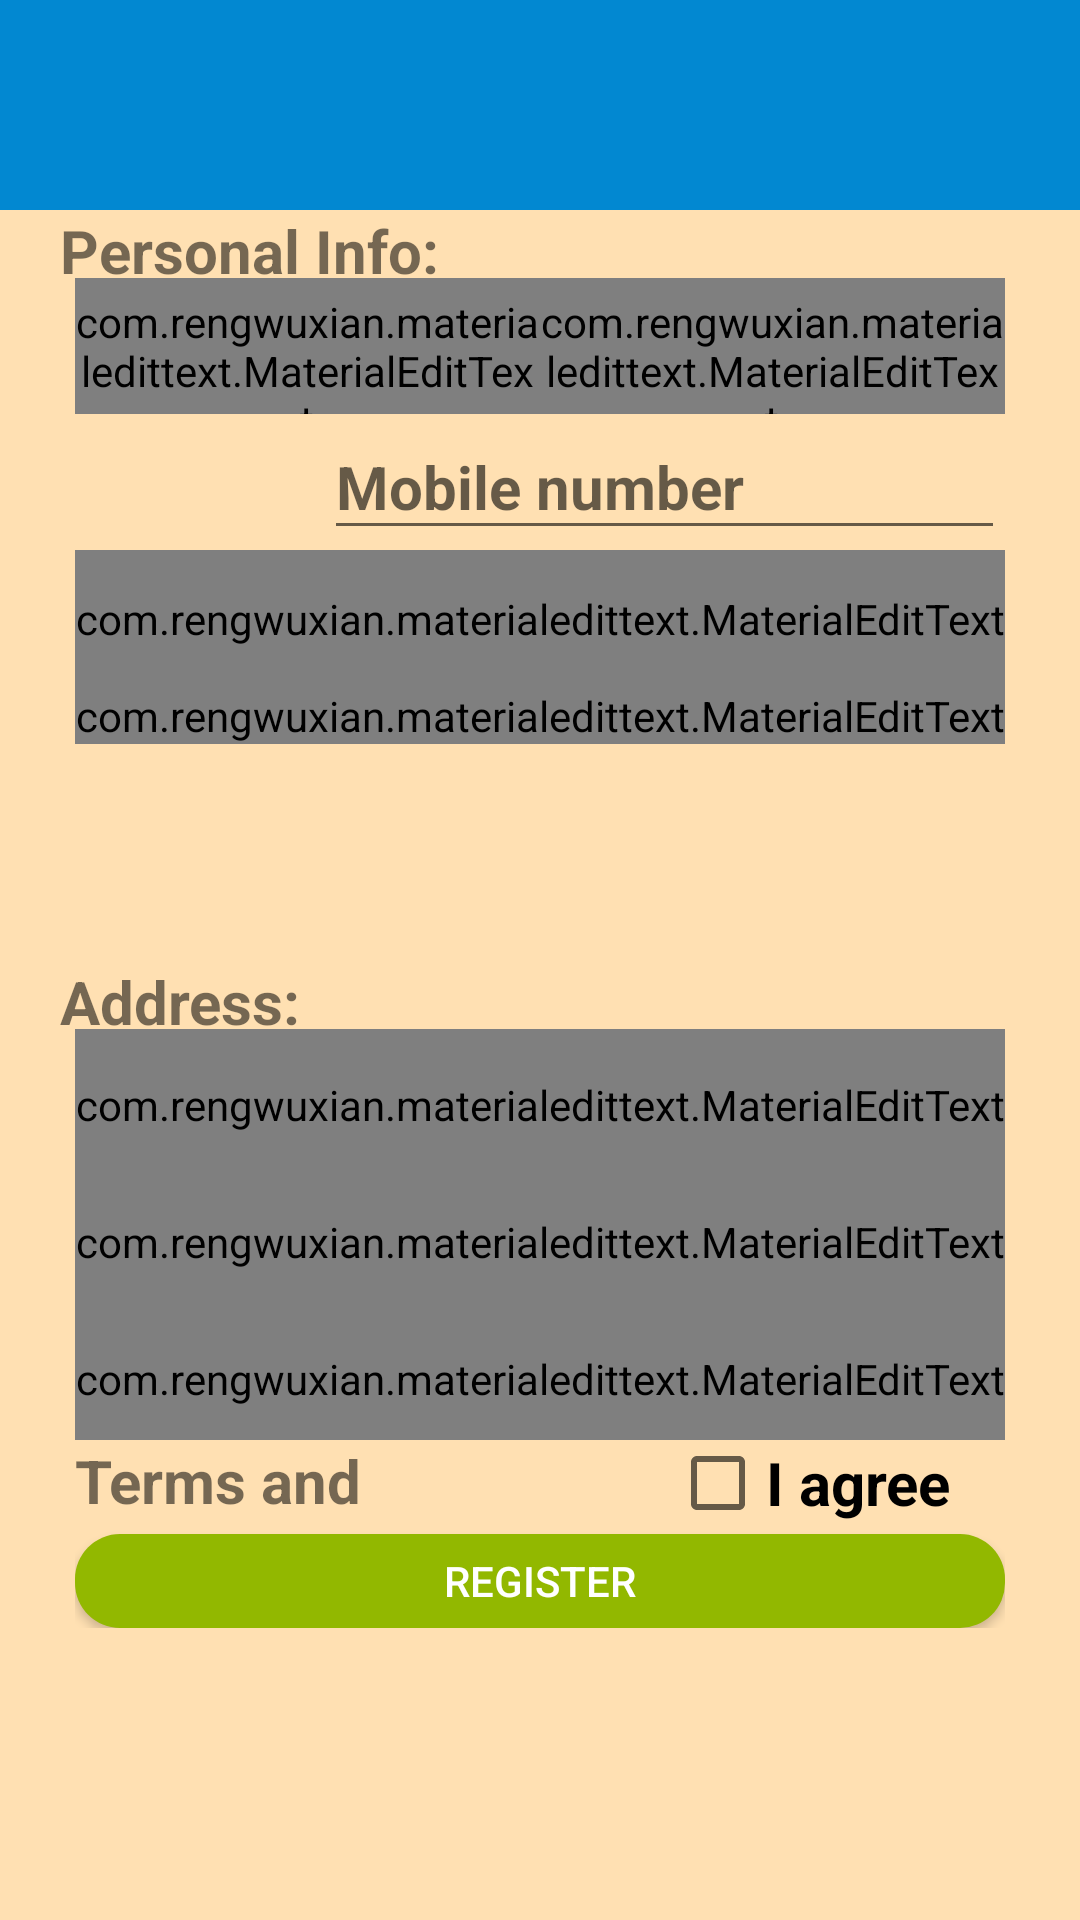

Produce the Android XML layout that renders to this screen, including the resource entries it uses.
<!-- AndroidManifest.xml: application theme AppTheme -->
<!-- res/layout/activity_register.xml -->
<?xml version="1.0" encoding="utf-8"?>
<LinearLayout
    xmlns:android="http://schemas.android.com/apk/res/android"
    xmlns:app="http://schemas.android.com/apk/res-auto"
    xmlns:tools="http://schemas.android.com/tools"
    android:layout_width="match_parent"
    android:layout_height="match_parent"
    android:background="@color/colorPrimary"
    android:orientation="vertical"
    android:weightSum="5"
    tools:context=".registerActivity">

    <include
        android:id="@+id/toolbar"

        layout="@layout/bar_layout"
        />

    <LinearLayout
        android:layout_width="match_parent"
        android:layout_height="0dp"
        android:layout_weight=".2"
        android:paddingLeft="20dp"
        >

        <TextView
            android:layout_width="match_parent"
            android:layout_height="match_parent"
            android:text="Personal Info:"
            android:textSize="20dp"
            android:textStyle="bold"></TextView>

    </LinearLayout>
    <LinearLayout
        android:layout_width="match_parent"
        android:layout_height="0dp"
        android:orientation="horizontal"
        android:weightSum="10"
        android:layout_weight=".4"
        >
        <LinearLayout
            android:layout_width="0dp"
            android:layout_height="match_parent"
            android:layout_weight="5"
            android:paddingLeft="25dp"
            >
            <com.rengwuxian.materialedittext.MaterialEditText
                android:layout_width="match_parent"
                android:layout_height="match_parent"
                android:paddingTop="5dp"
                android:hint="First name"
                android:id="@+id/username"
                android:textSize="20dp"
                android:textStyle="bold">
            </com.rengwuxian.materialedittext.MaterialEditText>
        </LinearLayout>
        <LinearLayout
            android:layout_width="0dp"
            android:layout_height="match_parent"
            android:layout_weight="5"
            android:paddingRight="25dp"
            >
            <com.rengwuxian.materialedittext.MaterialEditText
                android:layout_width="match_parent"
                android:layout_height="match_parent"
                android:hint="Second name"
                android:id="@+id/lastname"
                android:paddingTop="5dp"
                android:textSize="20dp"
                android:textStyle="bold">
            </com.rengwuxian.materialedittext.MaterialEditText>
        </LinearLayout>
    </LinearLayout>
    <LinearLayout
        android:layout_width="match_parent"
        android:layout_height="0dp"
        android:orientation="horizontal"
        android:weightSum="10"
        android:layout_weight=".4"
        >
        <LinearLayout
            android:layout_width="0dp"
            android:layout_height="match_parent"
            android:layout_weight="3"
            android:paddingLeft="25dp"
            >
        </LinearLayout>
        <LinearLayout
            android:layout_width="0dp"
            android:layout_height="match_parent"
            android:layout_weight="7"
            android:paddingRight="25dp"
            >
            <androidx.appcompat.widget.AppCompatEditText
                android:layout_width="match_parent"
                android:id="@+id/mobile_number"
                android:layout_height="match_parent"
                android:hint="Mobile number"
                android:textSize="20dp"
                android:inputType="number"
                android:textStyle="bold">
            </androidx.appcompat.widget.AppCompatEditText>
        </LinearLayout>
    </LinearLayout>
    <LinearLayout
        android:layout_width="match_parent"
        android:layout_height="0dp"
        android:paddingLeft="25dp"
        android:paddingRight="25dp"
        android:layout_weight=".4">
        <com.rengwuxian.materialedittext.MaterialEditText
            android:layout_width="match_parent"
            android:layout_height="match_parent"
            android:id="@+id/email"
            android:inputType="textEmailAddress"
            android:textStyle="bold"
            android:textSize="18dp"
            android:hint="Email"></com.rengwuxian.materialedittext.MaterialEditText>
    </LinearLayout>
    <LinearLayout
        android:layout_width="match_parent"
        android:layout_height="0dp"
        android:paddingLeft="25dp"
        android:paddingRight="25dp"
        android:layout_weight=".4">
        <com.rengwuxian.materialedittext.MaterialEditText
            android:layout_width="match_parent"
            android:layout_height="wrap_content"
            android:id="@+id/password"
            android:inputType="textPassword"
            android:textStyle="bold"
            android:textSize="18dp"
            android:hint="Password"></com.rengwuxian.materialedittext.MaterialEditText>
    </LinearLayout>
    <LinearLayout
        android:layout_width="match_parent"
        android:layout_height="0dp"
        android:orientation="horizontal"
        android:weightSum="10"
        android:layout_weight=".4"
        >
        <LinearLayout
            android:layout_width="0dp"
            android:layout_height="match_parent"
            android:layout_weight="5"
            android:paddingRight="25dp"
            android:paddingLeft="25dp"
            >
        </LinearLayout>

    </LinearLayout>
    <LinearLayout
        android:layout_width="match_parent"
        android:layout_height="0dp"
        android:layout_weight=".2"
        >

        <TextView
            android:layout_width="match_parent"
            android:layout_height="match_parent"
            android:text="Address:"
            android:textSize="20dp"
            android:paddingLeft="20dp"
            android:textStyle="bold"></TextView>

    </LinearLayout>
    <LinearLayout
        android:layout_width="match_parent"
        android:layout_height="0dp"
        android:layout_weight=".4"
        android:paddingLeft="25dp"
        android:paddingRight="25dp"
        >
        <com.rengwuxian.materialedittext.MaterialEditText
            android:layout_width="match_parent"
            android:layout_height="match_parent"
            android:paddingTop="5dp"
            android:hint="Street"
            android:id="@+id/street"
            android:textSize="20dp"
            android:textStyle="bold">
        </com.rengwuxian.materialedittext.MaterialEditText>
    </LinearLayout>
    <LinearLayout
        android:layout_width="match_parent"
        android:layout_height="0dp"
        android:layout_weight=".4"
        android:paddingLeft="25dp"
        android:paddingRight="25dp"
        >
        <com.rengwuxian.materialedittext.MaterialEditText
            android:layout_width="match_parent"
            android:layout_height="match_parent"
            android:paddingTop="5dp"
            android:hint="Closest Landmark"
            android:id="@+id/landmark"
            android:textSize="20dp"
            android:textStyle="bold">
        </com.rengwuxian.materialedittext.MaterialEditText>
    </LinearLayout>
    <LinearLayout
        android:layout_width="match_parent"
        android:layout_height="0dp"
        android:layout_weight=".4"
        android:paddingLeft="25dp"
        android:paddingRight="25dp"
        >
        <com.rengwuxian.materialedittext.MaterialEditText
            android:layout_width="match_parent"
            android:layout_height="match_parent"
            android:paddingTop="5dp"
            android:hint="City"
            android:id="@+id/city"
            android:textSize="20dp"
            android:textStyle="bold">
        </com.rengwuxian.materialedittext.MaterialEditText>
    </LinearLayout>

    <LinearLayout
        android:layout_width="match_parent"
        android:layout_height="0dp"
        android:layout_weight=".25"
        android:paddingLeft="25dp"
        android:paddingRight="25dp"
        android:orientation="horizontal"
        android:weightSum="5"
        >
        <LinearLayout
            android:layout_width="0dp"
            android:layout_height="match_parent"
            android:layout_weight="2.8">
            <TextView
                android:layout_width="match_parent"
                android:layout_height="match_parent"
                android:text="Terms and Conditions"
                android:textSize="20dp"
                android:textStyle="bold"
                ></TextView>
        </LinearLayout>
        <LinearLayout
            android:layout_width="0dp"
            android:layout_height="match_parent"
            android:paddingLeft="25dp"
            android:layout_weight="2.5">
            <CheckBox
                android:layout_width="match_parent"
                android:layout_height="match_parent"
                android:text="I agree"
                android:id="@+id/agree"
                android:textSize="20dp"
                android:textStyle="bold"
                ></CheckBox>
        </LinearLayout>
    </LinearLayout>
    <LinearLayout
        android:layout_width="match_parent"
        android:layout_height="0dp"
        android:layout_weight=".3"
        android:paddingLeft="25dp"
        android:paddingRight="25dp"

        >

        <Button
            android:layout_width="match_parent"
            android:layout_height="wrap_content"
            android:text="Register"
            android:id="@+id/btn_register"
            android:background="@drawable/back"
            android:layout_marginTop="3dp"
            android:color="#92B800"
            android:textColor="#FFFFFF"
            ></Button>

    </LinearLayout>


</LinearLayout>
<!-- res/layout/bar_layout.xml (included above) -->
<?xml version="1.0" encoding="utf-8"?>
<androidx.appcompat.widget.Toolbar xmlns:android="http://schemas.android.com/apk/res/android"
    android:layout_width="match_parent"
    android:layout_height="70dp"
    xmlns:app="http://schemas.android.com/apk/res-auto"
    android:id="@+id/toolbar"
    app:titleTextColor="#FBFCF7"
    android:textAlignment="center"
    android:background="#0288D1"
    android:theme="@style/Theme.AppCompat.Light.DarkActionBar"
    >

</androidx.appcompat.widget.Toolbar>



<!-- resources referenced by this layout -->
<resources>
  <color name="colorPrimary">#FFE0B2</color>
  <!-- drawable back (drawable) -->
  <?xml version="1.0" encoding="utf-8"?>
  <shape
      xmlns:android="http://schemas.android.com/apk/res/android"
      android:shape="rectangle">
  
      <corners
          android:radius="15dp" />
      <solid android:color="#92B800"/>
  
  
  </shape>
  <style name="AppTheme" parent="Theme.AppCompat.Light.NoActionBar">
          
          <item name="colorPrimary">#FFECB3</item>
          <item name="colorPrimaryDark">#A3B1E7</item>
          <item name="colorAccent">#F9A825</item>
  
      </style>
</resources>
